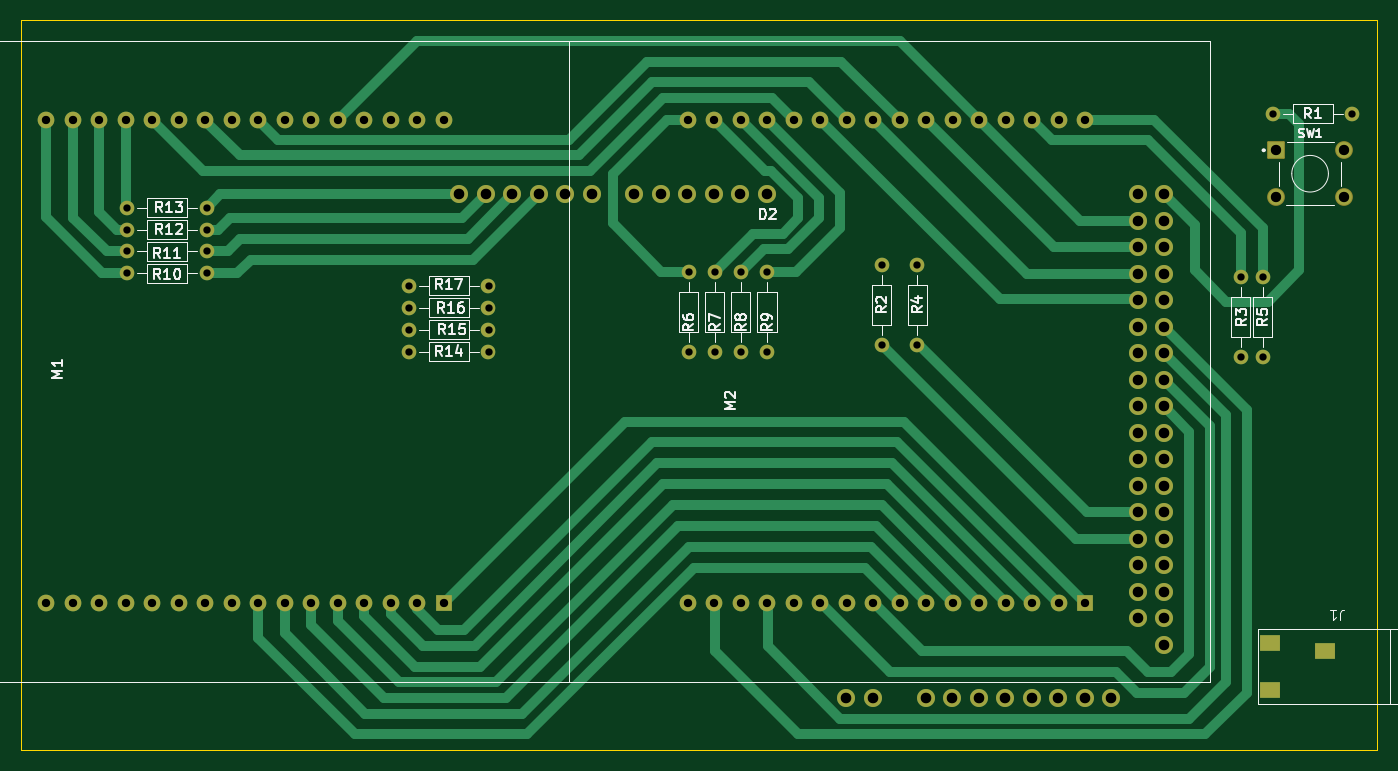
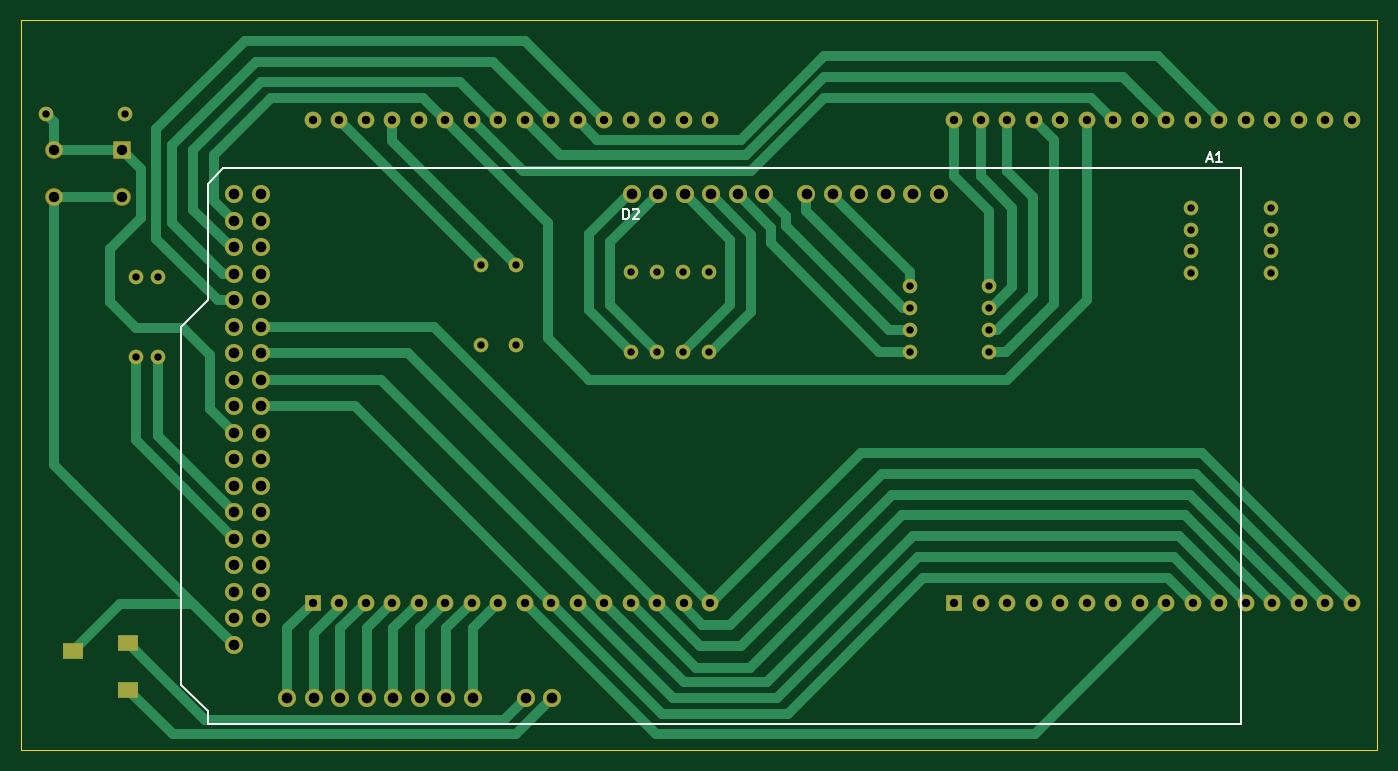
Circuit board: 11 layer files. Board 130.0 x 70.0 mm.
- bottom_copper: Project 4.0-B_Cu.gbr (22556 bytes)
- bottom_mask: Project 4.0-B_Mask.gbr (6012 bytes)
- paste: Project 4.0-B_Paste.gbr (454 bytes)
- bottom_silk: Project 4.0-B_Silkscreen.gbr (2454 bytes)
- outline: Project 4.0-Edge_Cuts.gbr (611 bytes)
- top_copper: Project 4.0-F_Cu.gbr (21404 bytes)
- top_mask: Project 4.0-F_Mask.gbr (6012 bytes)
- paste: Project 4.0-F_Paste.gbr (454 bytes)
- top_silk: Project 4.0-F_Silkscreen.gbr (33066 bytes)
- drill: Project 4.0-NPTH.drl (265 bytes)
- drill: Project 4.0-PTH.drl (3260 bytes)

=== bottom_copper: Project 4.0-B_Cu.gbr (22556 bytes, source omitted) ===
=== bottom_mask: Project 4.0-B_Mask.gbr ===
%TF.GenerationSoftware,KiCad,Pcbnew,8.0.1*%
%TF.CreationDate,2024-05-09T09:41:50-04:00*%
%TF.ProjectId,Project 4.0,50726f6a-6563-4742-9034-2e302e6b6963,rev?*%
%TF.SameCoordinates,Original*%
%TF.FileFunction,Soldermask,Bot*%
%TF.FilePolarity,Negative*%
%FSLAX46Y46*%
G04 Gerber Fmt 4.6, Leading zero omitted, Abs format (unit mm)*
G04 Created by KiCad (PCBNEW 8.0.1) date 2024-05-09 09:41:50*
%MOMM*%
%LPD*%
G01*
G04 APERTURE LIST*
G04 Aperture macros list*
%AMRoundRect*
0 Rectangle with rounded corners*
0 $1 Rounding radius*
0 $2 $3 $4 $5 $6 $7 $8 $9 X,Y pos of 4 corners*
0 Add a 4 corners polygon primitive as box body*
4,1,4,$2,$3,$4,$5,$6,$7,$8,$9,$2,$3,0*
0 Add four circle primitives for the rounded corners*
1,1,$1+$1,$2,$3*
1,1,$1+$1,$4,$5*
1,1,$1+$1,$6,$7*
1,1,$1+$1,$8,$9*
0 Add four rect primitives between the rounded corners*
20,1,$1+$1,$2,$3,$4,$5,0*
20,1,$1+$1,$4,$5,$6,$7,0*
20,1,$1+$1,$6,$7,$8,$9,0*
20,1,$1+$1,$8,$9,$2,$3,0*%
G04 Aperture macros list end*
%ADD10C,1.400000*%
%ADD11O,1.400000X1.400000*%
%ADD12RoundRect,0.102000X-0.749000X-0.749000X0.749000X-0.749000X0.749000X0.749000X-0.749000X0.749000X0*%
%ADD13C,1.702000*%
%ADD14R,1.600000X1.600000*%
%ADD15O,1.600000X1.600000*%
%ADD16O,1.727200X1.727200*%
%ADD17C,1.727200*%
%ADD18R,2.000000X1.500000*%
G04 APERTURE END LIST*
D10*
%TO.C,R10*%
X143190000Y-80800000D03*
D11*
X150810000Y-80800000D03*
%TD*%
D12*
%TO.C,SW1*%
X253310000Y-69000000D03*
D13*
X259810000Y-69000000D03*
X253310000Y-73500000D03*
X259810000Y-73500000D03*
%TD*%
D10*
%TO.C,R9*%
X204500000Y-80690000D03*
D11*
X204500000Y-88310000D03*
%TD*%
D10*
%TO.C,R2*%
X215500000Y-80000000D03*
D11*
X215500000Y-87620000D03*
%TD*%
D10*
%TO.C,R5*%
X252000000Y-81190000D03*
D11*
X252000000Y-88810000D03*
%TD*%
D10*
%TO.C,R6*%
X197000000Y-80690000D03*
D11*
X197000000Y-88310000D03*
%TD*%
D10*
%TO.C,R14*%
X170190000Y-88300000D03*
D11*
X177810000Y-88300000D03*
%TD*%
D10*
%TO.C,R15*%
X170190000Y-86200000D03*
D11*
X177810000Y-86200000D03*
%TD*%
D10*
%TO.C,R8*%
X202000000Y-80690000D03*
D11*
X202000000Y-88310000D03*
%TD*%
D10*
%TO.C,R7*%
X199500000Y-80690000D03*
D11*
X199500000Y-88310000D03*
%TD*%
D10*
%TO.C,R13*%
X143190000Y-74500000D03*
D11*
X150810000Y-74500000D03*
%TD*%
D10*
%TO.C,R3*%
X249900000Y-81190000D03*
D11*
X249900000Y-88810000D03*
%TD*%
D10*
%TO.C,R12*%
X143190000Y-76600000D03*
D11*
X150810000Y-76600000D03*
%TD*%
D10*
%TO.C,R11*%
X143190000Y-78700000D03*
D11*
X150810000Y-78700000D03*
%TD*%
D10*
%TO.C,R4*%
X218900000Y-80000000D03*
D11*
X218900000Y-87620000D03*
%TD*%
D10*
%TO.C,R16*%
X170190000Y-84100000D03*
D11*
X177810000Y-84100000D03*
%TD*%
D10*
%TO.C,R1*%
X253000000Y-65500000D03*
D11*
X260620000Y-65500000D03*
%TD*%
D14*
%TO.C,M2*%
X235030000Y-112380000D03*
D15*
X232490000Y-112380000D03*
X229950000Y-112380000D03*
X227410000Y-112380000D03*
X224870000Y-112380000D03*
X222330000Y-112380000D03*
X219790000Y-112380000D03*
X217250000Y-112380000D03*
X214710000Y-112380000D03*
X212170000Y-112380000D03*
X209630000Y-112380000D03*
X207090000Y-112380000D03*
X204550000Y-112380000D03*
X202010000Y-112380000D03*
X199470000Y-112380000D03*
X196930000Y-112380000D03*
X196930000Y-66120000D03*
X199470000Y-66120000D03*
X202010000Y-66120000D03*
X204550000Y-66120000D03*
X207090000Y-66120000D03*
X209630000Y-66120000D03*
X212170000Y-66120000D03*
X214710000Y-66120000D03*
X217250000Y-66120000D03*
X219790000Y-66120000D03*
X222330000Y-66120000D03*
X224870000Y-66120000D03*
X227410000Y-66120000D03*
X229950000Y-66120000D03*
X232490000Y-66120000D03*
X235030000Y-66120000D03*
%TD*%
D10*
%TO.C,R17*%
X170190000Y-82000000D03*
D11*
X177810000Y-82000000D03*
%TD*%
D16*
%TO.C,A1*%
X240020000Y-73240000D03*
X242560000Y-73240000D03*
X212080000Y-121540000D03*
X214620000Y-121500000D03*
X219700000Y-121500000D03*
X222240000Y-121500000D03*
X224780000Y-121500000D03*
X227320000Y-121500000D03*
X229860000Y-121500000D03*
X232400000Y-121500000D03*
X234940000Y-121500000D03*
X237480000Y-121500000D03*
X204460000Y-73240000D03*
X201920000Y-73240000D03*
X199380000Y-73240000D03*
X196840000Y-73240000D03*
X194300000Y-73240000D03*
X191760000Y-73240000D03*
X187696000Y-73240000D03*
X185156000Y-73240000D03*
X182616000Y-73240000D03*
X180076000Y-73240000D03*
X177536000Y-73240000D03*
X174996000Y-73240000D03*
X240020000Y-75780000D03*
X242560000Y-75780000D03*
X240020000Y-78320000D03*
X242560000Y-78320000D03*
X240020000Y-80860000D03*
X242560000Y-80860000D03*
X240020000Y-83400000D03*
X242560000Y-83400000D03*
X240020000Y-85940000D03*
X242560000Y-85940000D03*
X240020000Y-88480000D03*
X242560000Y-88480000D03*
X240020000Y-91020000D03*
X242560000Y-91020000D03*
X240020000Y-93560000D03*
X242560000Y-93560000D03*
X240020000Y-96100000D03*
X242560000Y-96100000D03*
X240020000Y-98640000D03*
X242560000Y-98640000D03*
X240020000Y-101180000D03*
X242560000Y-101180000D03*
X240020000Y-103720000D03*
X242560000Y-103720000D03*
X240020000Y-106260000D03*
X242560000Y-106260000D03*
X240020000Y-108800000D03*
X242560000Y-108800000D03*
X240020000Y-111340000D03*
X242560000Y-111340000D03*
X240020000Y-113880000D03*
X242560000Y-113880000D03*
D17*
X242560000Y-116420000D03*
%TD*%
D14*
%TO.C,M1*%
X173530000Y-112380000D03*
D15*
X170990000Y-112380000D03*
X168450000Y-112380000D03*
X165910000Y-112380000D03*
X163370000Y-112380000D03*
X160830000Y-112380000D03*
X158290000Y-112380000D03*
X155750000Y-112380000D03*
X153210000Y-112380000D03*
X150670000Y-112380000D03*
X148130000Y-112380000D03*
X145590000Y-112380000D03*
X143050000Y-112380000D03*
X140510000Y-112380000D03*
X137970000Y-112380000D03*
X135430000Y-112380000D03*
X135430000Y-66120000D03*
X137970000Y-66120000D03*
X140510000Y-66120000D03*
X143050000Y-66120000D03*
X145590000Y-66120000D03*
X148130000Y-66120000D03*
X150670000Y-66120000D03*
X153210000Y-66120000D03*
X155750000Y-66120000D03*
X158290000Y-66120000D03*
X160830000Y-66120000D03*
X163370000Y-66120000D03*
X165910000Y-66120000D03*
X168450000Y-66120000D03*
X170990000Y-66120000D03*
X173530000Y-66120000D03*
%TD*%
D18*
%TO.C,J1*%
X252700000Y-120750000D03*
X258000000Y-117000000D03*
X252700000Y-116250000D03*
%TD*%
M02*

=== paste: Project 4.0-B_Paste.gbr ===
%TF.GenerationSoftware,KiCad,Pcbnew,8.0.1*%
%TF.CreationDate,2024-05-09T09:41:50-04:00*%
%TF.ProjectId,Project 4.0,50726f6a-6563-4742-9034-2e302e6b6963,rev?*%
%TF.SameCoordinates,Original*%
%TF.FileFunction,Paste,Bot*%
%TF.FilePolarity,Positive*%
%FSLAX46Y46*%
G04 Gerber Fmt 4.6, Leading zero omitted, Abs format (unit mm)*
G04 Created by KiCad (PCBNEW 8.0.1) date 2024-05-09 09:41:50*
%MOMM*%
%LPD*%
G01*
G04 APERTURE LIST*
G04 APERTURE END LIST*
M02*

=== bottom_silk: Project 4.0-B_Silkscreen.gbr ===
%TF.GenerationSoftware,KiCad,Pcbnew,8.0.1*%
%TF.CreationDate,2024-05-09T09:41:50-04:00*%
%TF.ProjectId,Project 4.0,50726f6a-6563-4742-9034-2e302e6b6963,rev?*%
%TF.SameCoordinates,Original*%
%TF.FileFunction,Legend,Bot*%
%TF.FilePolarity,Positive*%
%FSLAX46Y46*%
G04 Gerber Fmt 4.6, Leading zero omitted, Abs format (unit mm)*
G04 Created by KiCad (PCBNEW 8.0.1) date 2024-05-09 09:41:50*
%MOMM*%
%LPD*%
G01*
G04 APERTURE LIST*
%ADD10C,0.150000*%
G04 APERTURE END LIST*
D10*
X149294285Y-69853104D02*
X148818095Y-69853104D01*
X149389523Y-70138819D02*
X149056190Y-69138819D01*
X149056190Y-69138819D02*
X148722857Y-70138819D01*
X147865714Y-70138819D02*
X148437142Y-70138819D01*
X148151428Y-70138819D02*
X148151428Y-69138819D01*
X148151428Y-69138819D02*
X148246666Y-69281676D01*
X148246666Y-69281676D02*
X148341904Y-69376914D01*
X148341904Y-69376914D02*
X148437142Y-69424533D01*
X205278094Y-75599819D02*
X205278094Y-74599819D01*
X205278094Y-74599819D02*
X205039999Y-74599819D01*
X205039999Y-74599819D02*
X204897142Y-74647438D01*
X204897142Y-74647438D02*
X204801904Y-74742676D01*
X204801904Y-74742676D02*
X204754285Y-74837914D01*
X204754285Y-74837914D02*
X204706666Y-75028390D01*
X204706666Y-75028390D02*
X204706666Y-75171247D01*
X204706666Y-75171247D02*
X204754285Y-75361723D01*
X204754285Y-75361723D02*
X204801904Y-75456961D01*
X204801904Y-75456961D02*
X204897142Y-75552200D01*
X204897142Y-75552200D02*
X205039999Y-75599819D01*
X205039999Y-75599819D02*
X205278094Y-75599819D01*
X204325713Y-74695057D02*
X204278094Y-74647438D01*
X204278094Y-74647438D02*
X204182856Y-74599819D01*
X204182856Y-74599819D02*
X203944761Y-74599819D01*
X203944761Y-74599819D02*
X203849523Y-74647438D01*
X203849523Y-74647438D02*
X203801904Y-74695057D01*
X203801904Y-74695057D02*
X203754285Y-74790295D01*
X203754285Y-74790295D02*
X203754285Y-74885533D01*
X203754285Y-74885533D02*
X203801904Y-75028390D01*
X203801904Y-75028390D02*
X204373332Y-75599819D01*
X204373332Y-75599819D02*
X203754285Y-75599819D01*
%TO.C,A1*%
X146040000Y-70700000D02*
X146040000Y-124040000D01*
X146040000Y-70700000D02*
X243576000Y-70700000D01*
X146040000Y-124040000D02*
X245100000Y-124040000D01*
X243576000Y-70700000D02*
X245100000Y-72224000D01*
X245100000Y-83400000D02*
X245100000Y-72224000D01*
X245100000Y-122770000D02*
X247640000Y-120230000D01*
X245100000Y-124040000D02*
X245100000Y-122770000D01*
X247640000Y-85940000D02*
X245100000Y-83400000D01*
X247640000Y-120230000D02*
X247640000Y-85940000D01*
%TD*%
M02*

=== outline: Project 4.0-Edge_Cuts.gbr ===
%TF.GenerationSoftware,KiCad,Pcbnew,8.0.1*%
%TF.CreationDate,2024-05-09T09:41:50-04:00*%
%TF.ProjectId,Project 4.0,50726f6a-6563-4742-9034-2e302e6b6963,rev?*%
%TF.SameCoordinates,Original*%
%TF.FileFunction,Profile,NP*%
%FSLAX46Y46*%
G04 Gerber Fmt 4.6, Leading zero omitted, Abs format (unit mm)*
G04 Created by KiCad (PCBNEW 8.0.1) date 2024-05-09 09:41:50*
%MOMM*%
%LPD*%
G01*
G04 APERTURE LIST*
%TA.AperFunction,Profile*%
%ADD10C,0.050000*%
%TD*%
G04 APERTURE END LIST*
D10*
X133000000Y-56500000D02*
X263000000Y-56500000D01*
X263000000Y-126500000D01*
X133000000Y-126500000D01*
X133000000Y-56500000D01*
M02*

=== top_copper: Project 4.0-F_Cu.gbr (21404 bytes, source omitted) ===
=== top_mask: Project 4.0-F_Mask.gbr ===
%TF.GenerationSoftware,KiCad,Pcbnew,8.0.1*%
%TF.CreationDate,2024-05-09T09:41:50-04:00*%
%TF.ProjectId,Project 4.0,50726f6a-6563-4742-9034-2e302e6b6963,rev?*%
%TF.SameCoordinates,Original*%
%TF.FileFunction,Soldermask,Top*%
%TF.FilePolarity,Negative*%
%FSLAX46Y46*%
G04 Gerber Fmt 4.6, Leading zero omitted, Abs format (unit mm)*
G04 Created by KiCad (PCBNEW 8.0.1) date 2024-05-09 09:41:50*
%MOMM*%
%LPD*%
G01*
G04 APERTURE LIST*
G04 Aperture macros list*
%AMRoundRect*
0 Rectangle with rounded corners*
0 $1 Rounding radius*
0 $2 $3 $4 $5 $6 $7 $8 $9 X,Y pos of 4 corners*
0 Add a 4 corners polygon primitive as box body*
4,1,4,$2,$3,$4,$5,$6,$7,$8,$9,$2,$3,0*
0 Add four circle primitives for the rounded corners*
1,1,$1+$1,$2,$3*
1,1,$1+$1,$4,$5*
1,1,$1+$1,$6,$7*
1,1,$1+$1,$8,$9*
0 Add four rect primitives between the rounded corners*
20,1,$1+$1,$2,$3,$4,$5,0*
20,1,$1+$1,$4,$5,$6,$7,0*
20,1,$1+$1,$6,$7,$8,$9,0*
20,1,$1+$1,$8,$9,$2,$3,0*%
G04 Aperture macros list end*
%ADD10C,1.400000*%
%ADD11O,1.400000X1.400000*%
%ADD12RoundRect,0.102000X-0.749000X-0.749000X0.749000X-0.749000X0.749000X0.749000X-0.749000X0.749000X0*%
%ADD13C,1.702000*%
%ADD14R,1.600000X1.600000*%
%ADD15O,1.600000X1.600000*%
%ADD16O,1.727200X1.727200*%
%ADD17C,1.727200*%
%ADD18R,2.000000X1.500000*%
G04 APERTURE END LIST*
D10*
%TO.C,R10*%
X143190000Y-80800000D03*
D11*
X150810000Y-80800000D03*
%TD*%
D12*
%TO.C,SW1*%
X253310000Y-69000000D03*
D13*
X259810000Y-69000000D03*
X253310000Y-73500000D03*
X259810000Y-73500000D03*
%TD*%
D10*
%TO.C,R9*%
X204500000Y-80690000D03*
D11*
X204500000Y-88310000D03*
%TD*%
D10*
%TO.C,R2*%
X215500000Y-80000000D03*
D11*
X215500000Y-87620000D03*
%TD*%
D10*
%TO.C,R5*%
X252000000Y-81190000D03*
D11*
X252000000Y-88810000D03*
%TD*%
D10*
%TO.C,R6*%
X197000000Y-80690000D03*
D11*
X197000000Y-88310000D03*
%TD*%
D10*
%TO.C,R14*%
X170190000Y-88300000D03*
D11*
X177810000Y-88300000D03*
%TD*%
D10*
%TO.C,R15*%
X170190000Y-86200000D03*
D11*
X177810000Y-86200000D03*
%TD*%
D10*
%TO.C,R8*%
X202000000Y-80690000D03*
D11*
X202000000Y-88310000D03*
%TD*%
D10*
%TO.C,R7*%
X199500000Y-80690000D03*
D11*
X199500000Y-88310000D03*
%TD*%
D10*
%TO.C,R13*%
X143190000Y-74500000D03*
D11*
X150810000Y-74500000D03*
%TD*%
D10*
%TO.C,R3*%
X249900000Y-81190000D03*
D11*
X249900000Y-88810000D03*
%TD*%
D10*
%TO.C,R12*%
X143190000Y-76600000D03*
D11*
X150810000Y-76600000D03*
%TD*%
D10*
%TO.C,R11*%
X143190000Y-78700000D03*
D11*
X150810000Y-78700000D03*
%TD*%
D10*
%TO.C,R4*%
X218900000Y-80000000D03*
D11*
X218900000Y-87620000D03*
%TD*%
D10*
%TO.C,R16*%
X170190000Y-84100000D03*
D11*
X177810000Y-84100000D03*
%TD*%
D10*
%TO.C,R1*%
X253000000Y-65500000D03*
D11*
X260620000Y-65500000D03*
%TD*%
D14*
%TO.C,M2*%
X235030000Y-112380000D03*
D15*
X232490000Y-112380000D03*
X229950000Y-112380000D03*
X227410000Y-112380000D03*
X224870000Y-112380000D03*
X222330000Y-112380000D03*
X219790000Y-112380000D03*
X217250000Y-112380000D03*
X214710000Y-112380000D03*
X212170000Y-112380000D03*
X209630000Y-112380000D03*
X207090000Y-112380000D03*
X204550000Y-112380000D03*
X202010000Y-112380000D03*
X199470000Y-112380000D03*
X196930000Y-112380000D03*
X196930000Y-66120000D03*
X199470000Y-66120000D03*
X202010000Y-66120000D03*
X204550000Y-66120000D03*
X207090000Y-66120000D03*
X209630000Y-66120000D03*
X212170000Y-66120000D03*
X214710000Y-66120000D03*
X217250000Y-66120000D03*
X219790000Y-66120000D03*
X222330000Y-66120000D03*
X224870000Y-66120000D03*
X227410000Y-66120000D03*
X229950000Y-66120000D03*
X232490000Y-66120000D03*
X235030000Y-66120000D03*
%TD*%
D10*
%TO.C,R17*%
X170190000Y-82000000D03*
D11*
X177810000Y-82000000D03*
%TD*%
D16*
%TO.C,A1*%
X240020000Y-73240000D03*
X242560000Y-73240000D03*
X212080000Y-121540000D03*
X214620000Y-121500000D03*
X219700000Y-121500000D03*
X222240000Y-121500000D03*
X224780000Y-121500000D03*
X227320000Y-121500000D03*
X229860000Y-121500000D03*
X232400000Y-121500000D03*
X234940000Y-121500000D03*
X237480000Y-121500000D03*
X204460000Y-73240000D03*
X201920000Y-73240000D03*
X199380000Y-73240000D03*
X196840000Y-73240000D03*
X194300000Y-73240000D03*
X191760000Y-73240000D03*
X187696000Y-73240000D03*
X185156000Y-73240000D03*
X182616000Y-73240000D03*
X180076000Y-73240000D03*
X177536000Y-73240000D03*
X174996000Y-73240000D03*
X240020000Y-75780000D03*
X242560000Y-75780000D03*
X240020000Y-78320000D03*
X242560000Y-78320000D03*
X240020000Y-80860000D03*
X242560000Y-80860000D03*
X240020000Y-83400000D03*
X242560000Y-83400000D03*
X240020000Y-85940000D03*
X242560000Y-85940000D03*
X240020000Y-88480000D03*
X242560000Y-88480000D03*
X240020000Y-91020000D03*
X242560000Y-91020000D03*
X240020000Y-93560000D03*
X242560000Y-93560000D03*
X240020000Y-96100000D03*
X242560000Y-96100000D03*
X240020000Y-98640000D03*
X242560000Y-98640000D03*
X240020000Y-101180000D03*
X242560000Y-101180000D03*
X240020000Y-103720000D03*
X242560000Y-103720000D03*
X240020000Y-106260000D03*
X242560000Y-106260000D03*
X240020000Y-108800000D03*
X242560000Y-108800000D03*
X240020000Y-111340000D03*
X242560000Y-111340000D03*
X240020000Y-113880000D03*
X242560000Y-113880000D03*
D17*
X242560000Y-116420000D03*
%TD*%
D14*
%TO.C,M1*%
X173530000Y-112380000D03*
D15*
X170990000Y-112380000D03*
X168450000Y-112380000D03*
X165910000Y-112380000D03*
X163370000Y-112380000D03*
X160830000Y-112380000D03*
X158290000Y-112380000D03*
X155750000Y-112380000D03*
X153210000Y-112380000D03*
X150670000Y-112380000D03*
X148130000Y-112380000D03*
X145590000Y-112380000D03*
X143050000Y-112380000D03*
X140510000Y-112380000D03*
X137970000Y-112380000D03*
X135430000Y-112380000D03*
X135430000Y-66120000D03*
X137970000Y-66120000D03*
X140510000Y-66120000D03*
X143050000Y-66120000D03*
X145590000Y-66120000D03*
X148130000Y-66120000D03*
X150670000Y-66120000D03*
X153210000Y-66120000D03*
X155750000Y-66120000D03*
X158290000Y-66120000D03*
X160830000Y-66120000D03*
X163370000Y-66120000D03*
X165910000Y-66120000D03*
X168450000Y-66120000D03*
X170990000Y-66120000D03*
X173530000Y-66120000D03*
%TD*%
D18*
%TO.C,J1*%
X252700000Y-120750000D03*
X258000000Y-117000000D03*
X252700000Y-116250000D03*
%TD*%
M02*

=== paste: Project 4.0-F_Paste.gbr ===
%TF.GenerationSoftware,KiCad,Pcbnew,8.0.1*%
%TF.CreationDate,2024-05-09T09:41:50-04:00*%
%TF.ProjectId,Project 4.0,50726f6a-6563-4742-9034-2e302e6b6963,rev?*%
%TF.SameCoordinates,Original*%
%TF.FileFunction,Paste,Top*%
%TF.FilePolarity,Positive*%
%FSLAX46Y46*%
G04 Gerber Fmt 4.6, Leading zero omitted, Abs format (unit mm)*
G04 Created by KiCad (PCBNEW 8.0.1) date 2024-05-09 09:41:50*
%MOMM*%
%LPD*%
G01*
G04 APERTURE LIST*
G04 APERTURE END LIST*
M02*

=== top_silk: Project 4.0-F_Silkscreen.gbr (33066 bytes, source omitted) ===
=== drill: Project 4.0-NPTH.drl ===
M48
; DRILL file {KiCad 8.0.1} date 2024-05-09T09:21:58-0400
; FORMAT={-:-/ absolute / inch / decimal}
; #@! TF.CreationDate,2024-05-09T09:21:58-04:00
; #@! TF.GenerationSoftware,Kicad,Pcbnew,8.0.1
; #@! TF.FileFunction,NonPlated,1,2,NPTH
FMAT,2
INCH
%
G90
G05
M30

=== drill: Project 4.0-PTH.drl ===
M48
; DRILL file {KiCad 8.0.1} date 2024-05-09T09:21:58-0400
; FORMAT={-:-/ absolute / inch / decimal}
; #@! TF.CreationDate,2024-05-09T09:21:58-04:00
; #@! TF.GenerationSoftware,Kicad,Pcbnew,8.0.1
; #@! TF.FileFunction,Plated,1,2,PTH
FMAT,2
INCH
; #@! TA.AperFunction,Plated,PTH,ComponentDrill
T1C0.0276
; #@! TA.AperFunction,Plated,PTH,ComponentDrill
T2C0.0315
; #@! TA.AperFunction,Plated,PTH,ComponentDrill
T3C0.0390
; #@! TA.AperFunction,Plated,PTH,ComponentDrill
T4C0.0394
; #@! TA.AperFunction,Plated,PTH,ComponentDrill
T5C0.0400
%
G90
G05
T1
X5.6374Y-2.9331
X5.6374Y-3.0157
X5.6374Y-3.0984
X5.6374Y-3.1811
X5.9374Y-2.9331
X5.9374Y-3.0157
X5.9374Y-3.0984
X5.9374Y-3.1811
X6.7004Y-3.2283
X6.7004Y-3.311
X6.7004Y-3.3937
X6.7004Y-3.4764
X7.0004Y-3.2283
X7.0004Y-3.311
X7.0004Y-3.3937
X7.0004Y-3.4764
X7.7559Y-3.1768
X7.7559Y-3.4768
X7.8543Y-3.1768
X7.8543Y-3.4768
X7.9528Y-3.1768
X7.9528Y-3.4768
X8.0512Y-3.1768
X8.0512Y-3.4768
X8.4843Y-3.1496
X8.4843Y-3.4496
X8.6181Y-3.1496
X8.6181Y-3.4496
X9.8386Y-3.1965
X9.8386Y-3.4965
X9.9213Y-3.1965
X9.9213Y-3.4965
X9.9606Y-2.5787
X10.2606Y-2.5787
T2
X5.3319Y-2.6031
X5.3319Y-4.4244
X5.4319Y-2.6031
X5.4319Y-4.4244
X5.5319Y-2.6031
X5.5319Y-4.4244
X5.6319Y-2.6031
X5.6319Y-4.4244
X5.7319Y-2.6031
X5.7319Y-4.4244
X5.8319Y-2.6031
X5.8319Y-4.4244
X5.9319Y-2.6031
X5.9319Y-4.4244
X6.0319Y-2.6031
X6.0319Y-4.4244
X6.1319Y-2.6031
X6.1319Y-4.4244
X6.2319Y-2.6031
X6.2319Y-4.4244
X6.3319Y-2.6031
X6.3319Y-4.4244
X6.4319Y-2.6031
X6.4319Y-4.4244
X6.5319Y-2.6031
X6.5319Y-4.4244
X6.6319Y-2.6031
X6.6319Y-4.4244
X6.7319Y-2.6031
X6.7319Y-4.4244
X6.8319Y-2.6031
X6.8319Y-4.4244
X7.7531Y-2.6031
X7.7531Y-4.4244
X7.8531Y-2.6031
X7.8531Y-4.4244
X7.9531Y-2.6031
X7.9531Y-4.4244
X8.0531Y-2.6031
X8.0531Y-4.4244
X8.1531Y-2.6031
X8.1531Y-4.4244
X8.2531Y-2.6031
X8.2531Y-4.4244
X8.3531Y-2.6031
X8.3531Y-4.4244
X8.4531Y-2.6031
X8.4531Y-4.4244
X8.5531Y-2.6031
X8.5531Y-4.4244
X8.6531Y-2.6031
X8.6531Y-4.4244
X8.7531Y-2.6031
X8.7531Y-4.4244
X8.8531Y-2.6031
X8.8531Y-4.4244
X8.9531Y-2.6031
X8.9531Y-4.4244
X9.0531Y-2.6031
X9.0531Y-4.4244
X9.1531Y-2.6031
X9.1531Y-4.4244
X9.2531Y-2.6031
X9.2531Y-4.4244
T3
X9.9728Y-2.7165
X9.9728Y-2.8937
X10.2287Y-2.7165
X10.2287Y-2.8937
T5
X6.8896Y-2.8835
X6.9896Y-2.8835
X7.0896Y-2.8835
X7.1896Y-2.8835
X7.2896Y-2.8835
X7.3896Y-2.8835
X7.5496Y-2.8835
X7.6496Y-2.8835
X7.7496Y-2.8835
X7.8496Y-2.8835
X7.9496Y-2.8835
X8.0496Y-2.8835
X8.3496Y-4.785
X8.4496Y-4.7835
X8.6496Y-4.7835
X8.7496Y-4.7835
X8.8496Y-4.7835
X8.9496Y-4.7835
X9.0496Y-4.7835
X9.1496Y-4.7835
X9.2496Y-4.7835
X9.3496Y-4.7835
X9.4496Y-2.8835
X9.4496Y-2.9835
X9.4496Y-3.0835
X9.4496Y-3.1835
X9.4496Y-3.2835
X9.4496Y-3.3835
X9.4496Y-3.4835
X9.4496Y-3.5835
X9.4496Y-3.6835
X9.4496Y-3.7835
X9.4496Y-3.8835
X9.4496Y-3.9835
X9.4496Y-4.0835
X9.4496Y-4.1835
X9.4496Y-4.2835
X9.4496Y-4.3835
X9.4496Y-4.4835
X9.5496Y-2.8835
X9.5496Y-2.9835
X9.5496Y-3.0835
X9.5496Y-3.1835
X9.5496Y-3.2835
X9.5496Y-3.3835
X9.5496Y-3.4835
X9.5496Y-3.5835
X9.5496Y-3.6835
X9.5496Y-3.7835
X9.5496Y-3.8835
X9.5496Y-3.9835
X9.5496Y-4.0835
X9.5496Y-4.1835
X9.5496Y-4.2835
X9.5496Y-4.3835
X9.5496Y-4.4835
X9.5496Y-4.5835
T4
G00X9.9587Y-4.5768
M15
G01X9.939Y-4.5768
M16
G05
G00X9.9587Y-4.7539
M15
G01X9.939Y-4.7539
M16
G05
G00X10.1673Y-4.6063
M15
G01X10.1476Y-4.6063
M16
G05
M30

